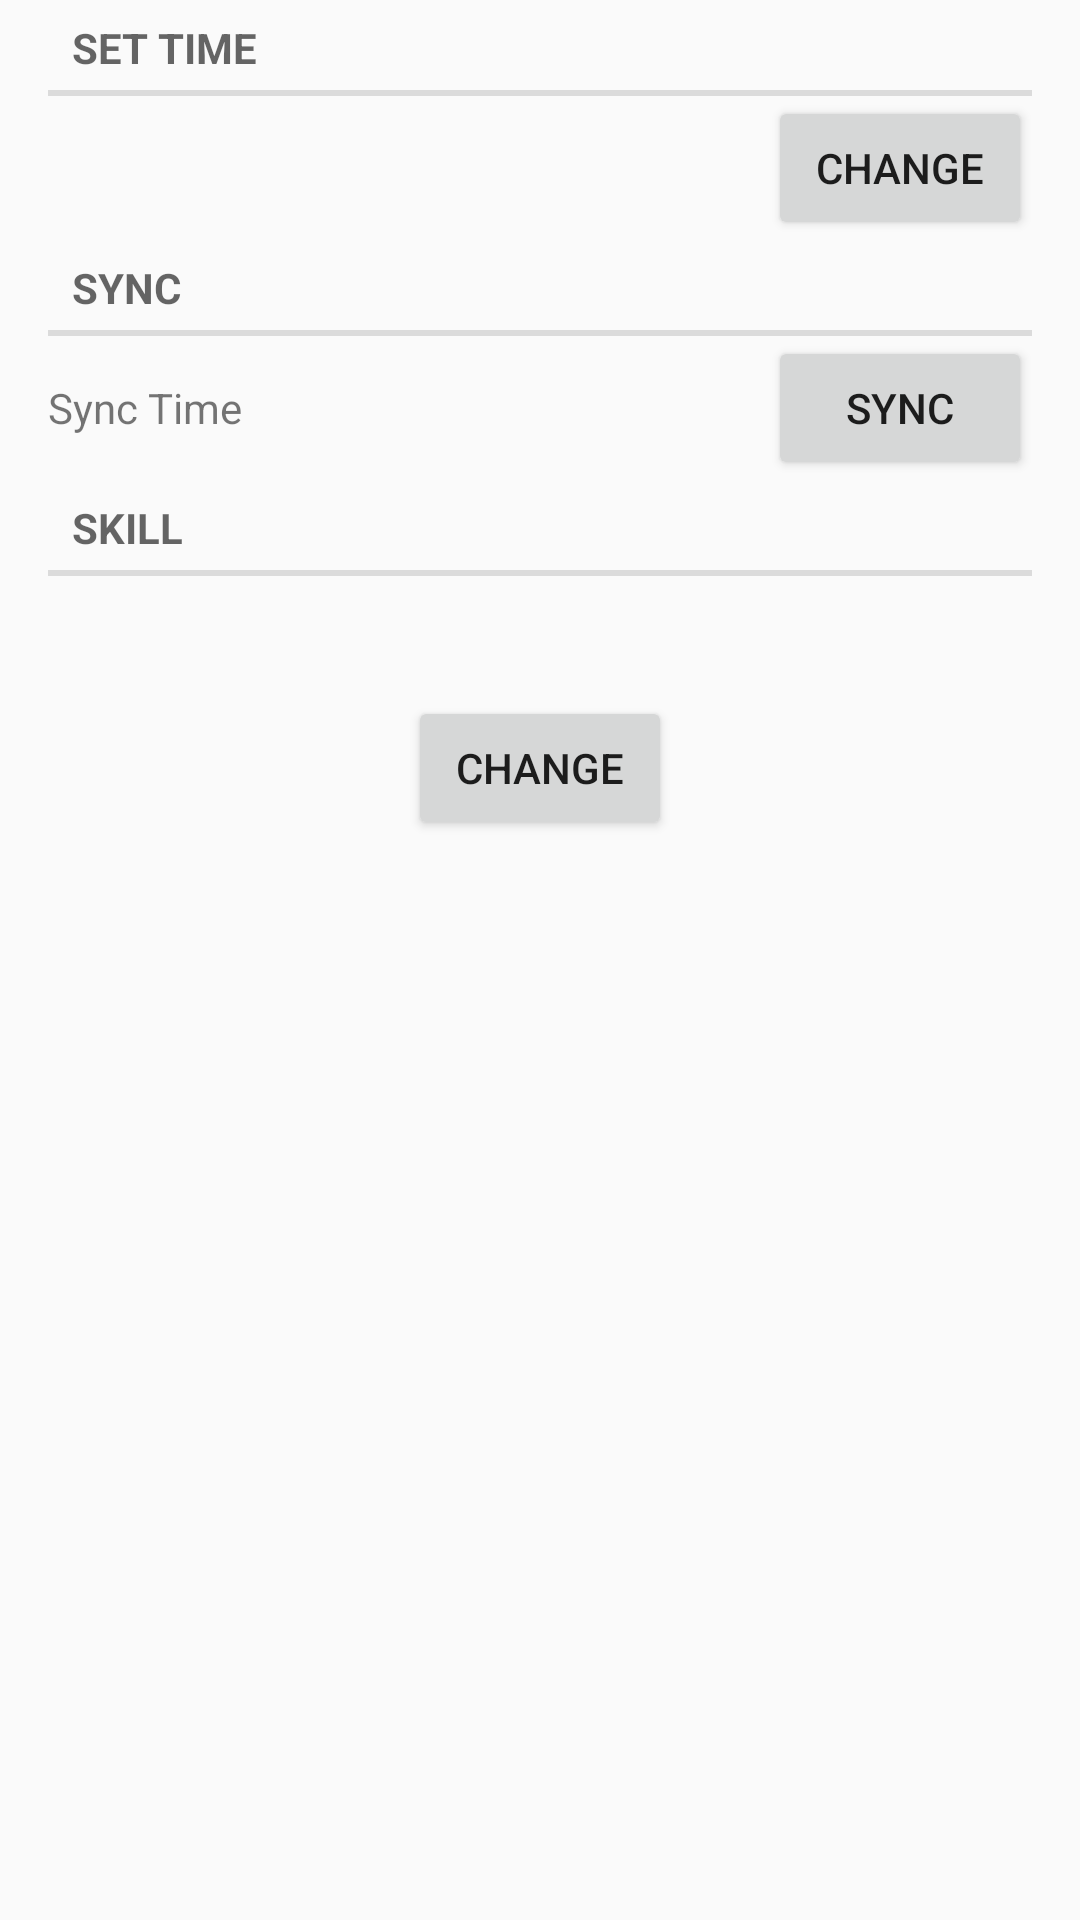

The Android layout XML behind this screen, and the referenced resources:
<!-- AndroidManifest.xml: application theme AppTheme -->
<!-- res/layout/content_settings.xml -->
<?xml version="1.0" encoding="utf-8"?>
<LinearLayout xmlns:android="http://schemas.android.com/apk/res/android"
    android:layout_width="match_parent"
    android:layout_height="match_parent"
    android:orientation="vertical"
    android:layout_marginTop="?attr/actionBarSize">

    <TextView
        android:layout_width="match_parent"
        android:layout_height="wrap_content"
        android:layout_marginLeft="16dp"
        android:layout_marginRight="16dp"
        style="?android:listSeparatorTextViewStyle"
        android:text="@string/set_time"/>

    <LinearLayout
        android:layout_width="match_parent"
        android:layout_height="wrap_content"
        android:layout_marginLeft="16dp"
        android:layout_marginRight="16dp"
        android:orientation="horizontal">

        <TextView
            android:id="@+id/time_textview"
            android:layout_width="wrap_content"
            android:layout_height="wrap_content"
            android:layout_weight="1"/>

        <Button
            android:id="@+id/change_button"
            android:layout_width="wrap_content"
            android:layout_height="wrap_content"
            android:text="@string/change"/>

    </LinearLayout>

    <TextView
        android:layout_width="match_parent"
        android:layout_height="wrap_content"
        android:layout_marginLeft="16dp"
        android:layout_marginRight="16dp"
        style="?android:listSeparatorTextViewStyle"
        android:text="@string/sync"/>

    <LinearLayout
        android:layout_width="match_parent"
        android:layout_height="wrap_content"
        android:layout_marginLeft="16dp"
        android:layout_marginRight="16dp"
        android:orientation="horizontal">
        <TextView
            android:layout_width="match_parent"
            android:layout_height="wrap_content"
            android:layout_weight="1"
            android:text="@string/sync_time"/>
        <Button
            android:id="@+id/sync_button"
            android:layout_width="wrap_content"
            android:layout_height="wrap_content"
            android:text="@string/sync"/>
    </LinearLayout>

    <TextView
        android:layout_width="match_parent"
        android:layout_height="wrap_content"
        android:layout_marginLeft="16dp"
        android:layout_marginRight="16dp"
        style="?android:listSeparatorTextViewStyle"
        android:text="@string/skill"/>

    <RelativeLayout
        android:layout_width="match_parent"
        android:layout_height="wrap_content"
        android:layout_marginLeft="16dp"
        android:layout_marginRight="16dp">
        <ImageView
            android:id="@+id/skill_imageView"
            android:layout_width="wrap_content"
            android:layout_height="wrap_content"
            android:layout_centerInParent="true"
            android:src="@drawable/clock_dial" />
        <Button
            android:id="@+id/change_skillButton"
            android:layout_width="wrap_content"
            android:layout_height="wrap_content"
            android:text="@string/change"
            android:layout_below="@+id/skill_imageView"
            android:layout_marginTop="40dp"
            android:layout_centerHorizontal="true" />
    </RelativeLayout>

</LinearLayout>
<!-- resources referenced by this layout -->
<resources>
  <string name="change">Change</string>
  <string name="set_time">Set Time</string>
  <string name="skill">Skill</string>
  <string name="sync">Sync</string>
  <string name="sync_time">Sync Time</string>
  <style name="AppTheme" parent="Base.Theme.AppCompat.Light.DarkActionBar">
          
          <item name="colorPrimary">@color/colorPrimary</item>
          <item name="colorPrimaryDark">@color/colorPrimaryDark</item>
          <item name="colorAccent">@color/colorAccent</item>
      </style>
  <!-- not gathered from this repository: default colours our renderer supplied (Android Studio template values) -->
  <color name="colorPrimary">#FF6200EE</color>
  <color name="colorPrimaryDark">#FF3700B3</color>
  <color name="colorAccent">#FF03DAC5</color>
</resources>
